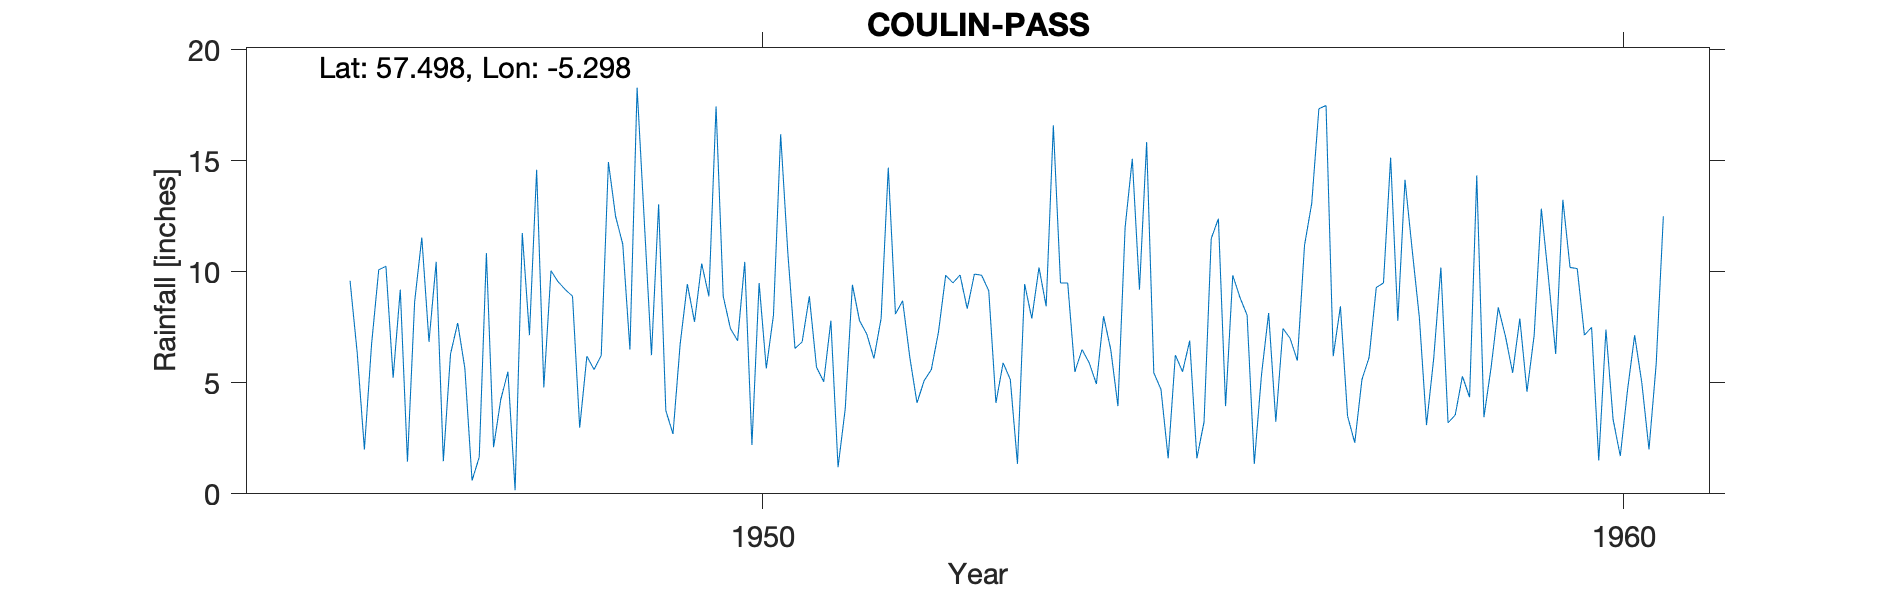

The table this chart was drawn from, first rows:
COULIN PASS, , , , , , , , , , , , , , , , , , , , 
Grid ref, NH025501, Long, -5.298, Lat, 57.5, Elevation, 950, ft, , , , , , , , , , , , 
Station no, 5792/2, , , , , , , , , , , , , , , , , , , 
, 1941, 1942, 1943, 1944, 1945, 1946, 1947, 1948, 1949, 1950, 1951, 1952, 1953, 1954, 1955, 1956, 1957, 1958, 1959, 1960
January, , , , , , 10.1, 5.65, 10.05, 18.3, 8.9, 8.9, 8.1, 9.85, 9.5, 5.45, 8.85, 17.5, 11, 8.4, 7.15
February, , , , , , 10.25, 0.6, 9.55, 12.3, 7.45, 5.7, 8.7, 9.15, 5.5, 4.7, 8.05, 6.2, 7.95, 7.1, 7.5
March, , , , , , 5.23, 1.65, 9.2, 6.25, 6.9, 5.05, 6.15, 4.1, 6.5, 1.6, 1.35, 8.45, 3.1, 5.45, 1.5
April, , , , , , 9.2, 10.85, 8.9, 13.05, 10.45, 7.8, 4.1, 5.9, 5.9, 6.25, 5.35, 3.5, 6.1, 7.9, 7.4
May, , , , , , 1.45, 2.1, 2.98, 3.75, 2.2, 1.2, 5.1, 5.15, 4.95, 5.5, 8.15, 2.3, 10.2, 4.6, 3.35
June, , , , , , 8.65, 4.25, 6.2, 2.7, 9.5, 3.83, 5.6, 1.35, 8, 6.9, 3.25, 5.15, 3.2, 7.15, 1.7
July, , , , , , 11.55, 5.5, 5.6, 6.75, 5.65, 9.42, 7.3, 9.45, 6.5, 1.6, 7.45, 6.15, 3.55, 12.85, 4.65
August, , , , , , 6.85, 0.16, 6.24, 9.45, 8.05, 7.8, 9.85, 7.9, 3.95, 3.24, 7, 9.3, 5.3, 9.7, 7.15
September, , , , , 9.6, 10.45, 11.75, 14.95, 7.75, 16.2, 7.2, 9.5, 10.2, 12, 11.5, 6, 9.5, 4.35, 6.3, 5
October, , , , , 6.35, 1.47, 7.15, 12.5, 10.37, 10.87, 6.1, 9.86, 8.45, 15.1, 12.4, 11.2, 15.15, 14.35, 13.25, 2
November, , , , , 2, 6.3, 14.6, 11.25, 8.9, 6.55, 7.9, 8.34, 16.6, 9.2, 3.95, 13.08, 7.8, 3.45, 10.2, 5.85
December, , , , , 6.75, 7.7, 4.8, 6.5, 17.46, 6.85, 14.7, 9.9, 9.5, 15.85, 9.85, 17.35, 14.15, 5.7, 10.15, 12.5
Total, , , , , , 89.2, 69.06, 103.9, 117, 99.57, 85.6, 92.5, 97.6, 103, 72.94, 97.08, 105.2, 78.25, 103, 65.75
1955 Np Low, , , , , , , , , , , , , , , , , , , , 
1956  Dec Est, , , , , , , , , , , , , , , , , , , , 
1960 Np Low, , , , , , , , , , , , , , , , , , , , 
Station no, 5792/2, , , , , , , , , , , , , , , , , , , 
Midas, 14105, , , , , , , , , , , , , , , , , , , 
Hyd Stn, 709117, , , , , , , , , , , , , , , , , , , 
